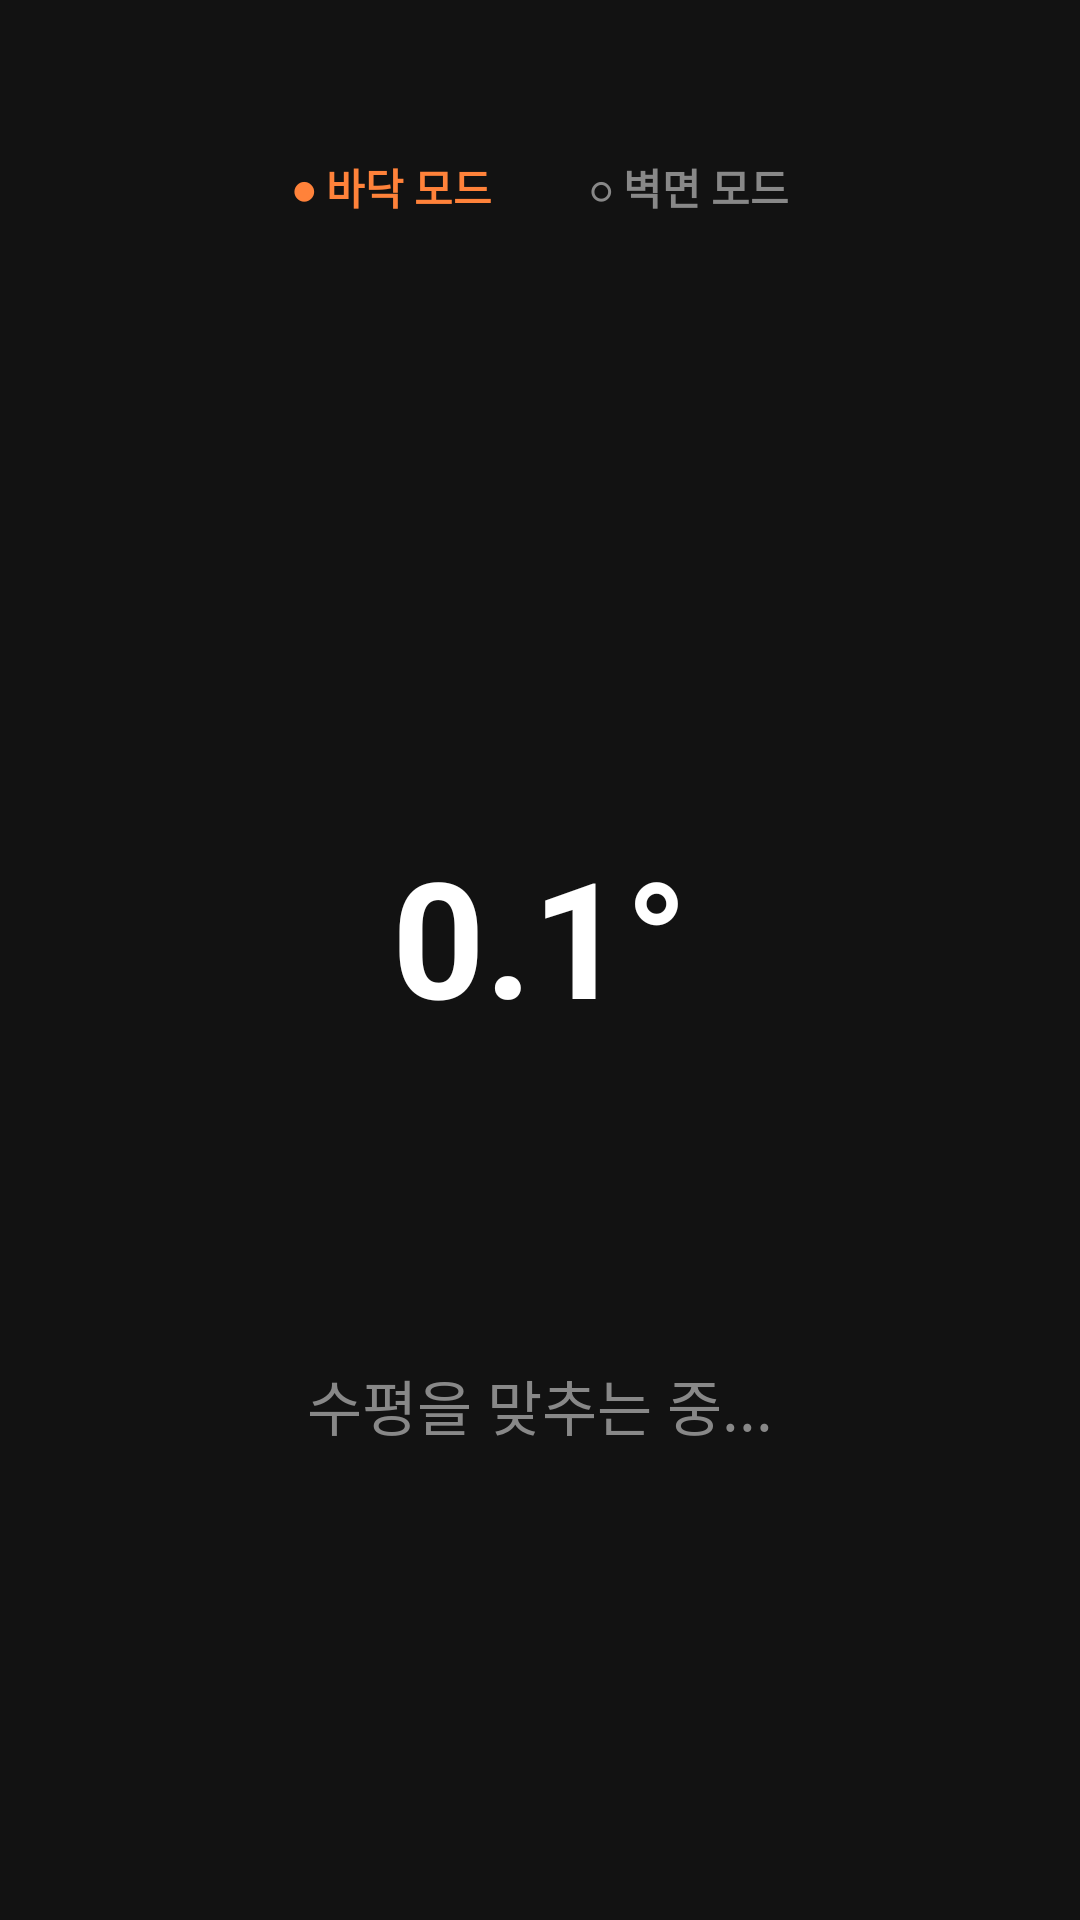

Layout XML and referenced resources for this Android screen:
<!-- AndroidManifest.xml: application theme Theme.SmartWallSaver -->
<!-- res/layout/fragment_smart_leveler.xml -->
<?xml version="1.0" encoding="utf-8"?>
<androidx.constraintlayout.widget.ConstraintLayout xmlns:android="http://schemas.android.com/apk/res/android"
    xmlns:app="http://schemas.android.com/apk/res-auto"
    xmlns:tools="http://tools.android.com/tools"
    android:id="@+id/leveler_root_layout"
    android:layout_width="match_parent"
    android:layout_height="match_parent"
    android:background="#121212"
    tools:context=".leveler.SmartLevelerFragment">

    <LinearLayout
        android:id="@+id/layout_mode_toggle"
        android:layout_width="wrap_content"
        android:layout_height="wrap_content"
        android:layout_marginTop="40dp"
        android:background="@drawable/bg_circle"
        android:backgroundTint="#1E1E1E"
        android:orientation="horizontal"
        android:paddingHorizontal="8dp"
        android:paddingVertical="6dp"
        app:layout_constraintEnd_toEndOf="parent"
        app:layout_constraintStart_toStartOf="parent"
        app:layout_constraintTop_toTopOf="parent">

        <TextView
            android:id="@+id/tv_mode_flat"
            android:layout_width="wrap_content"
            android:layout_height="wrap_content"
            android:paddingHorizontal="16dp"
            android:paddingVertical="6dp"
            android:text="● 바닥 모드"
            android:textColor="#FF823A"
            android:textSize="14sp"
            android:textStyle="bold" />

        <TextView
            android:id="@+id/tv_mode_standing"
            android:layout_width="wrap_content"
            android:layout_height="wrap_content"
            android:paddingHorizontal="16dp"
            android:paddingVertical="6dp"
            android:text="○ 벽면 모드"
            android:textColor="#888888"
            android:textSize="14sp"
            android:textStyle="bold" />
    </LinearLayout>

    <FrameLayout
        android:id="@+id/view_leveler_circle"
        android:layout_width="220dp"
        android:layout_height="220dp"
        android:background="@drawable/bg_circle"
        android:backgroundTint="#555555"
        app:layout_constraintBottom_toBottomOf="parent"
        app:layout_constraintEnd_toEndOf="parent"
        app:layout_constraintStart_toStartOf="parent"
        app:layout_constraintTop_toTopOf="parent"
        app:layout_constraintVertical_bias="0.48">

        <View
            android:id="@+id/view_inner_circle"
            android:layout_width="212dp"
            android:layout_height="212dp"
            android:layout_gravity="center"
            android:background="@drawable/bg_circle"
            android:backgroundTint="#1E1E1E" />

        <TextView
            android:id="@+id/tv_current_angle"
            android:layout_width="wrap_content"
            android:layout_height="wrap_content"
            android:layout_gravity="center"
            android:text="0.1°"
            android:textColor="#FFFFFF"
            android:textSize="54sp"
            android:textStyle="bold" />
    </FrameLayout>

    <TextView
        android:id="@+id/tv_leveler_status"
        android:layout_width="wrap_content"
        android:layout_height="wrap_content"
        android:layout_marginTop="32dp"
        android:text="수평을 맞추는 중..."
        android:textColor="#888888"
        android:textSize="20sp"
        app:layout_constraintEnd_toEndOf="@+id/view_leveler_circle"
        app:layout_constraintStart_toStartOf="@+id/view_leveler_circle"
        app:layout_constraintTop_toBottomOf="@+id/view_leveler_circle" />

</androidx.constraintlayout.widget.ConstraintLayout>
<!-- resources referenced by this layout -->
<resources>
  <style name="Theme.SmartWallSaver" parent="Base.Theme.SmartWallSaver" />
  <style name="Base.Theme.SmartWallSaver" parent="Theme.Material3.DayNight.NoActionBar">
      </style>
</resources>
